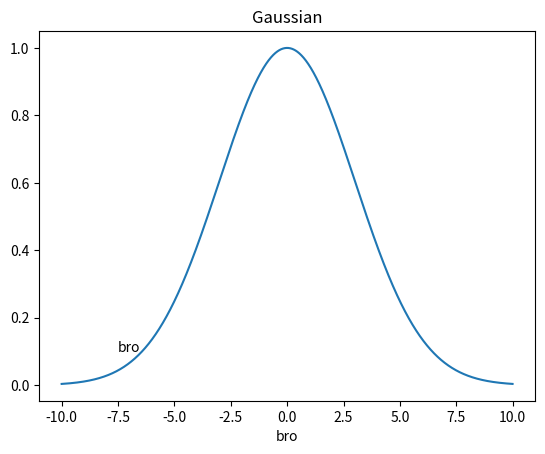

The matplotlib source for this figure:
#!/usr/bin/env python3
# -*- coding: utf-8 -*-
"""
Created on Thu Sep  5 14:07:52 2024

@author: vedhasyamuvva
"""

import numpy as np
import matplotlib.pyplot as plt


def calculate_Gaussian(x):
    a = 1 # height of the curve
    b = 0 # position of the center of the curve
    c = 3 #standard deviation
    ans = (a * np.exp( (-(x-b)**2) / (2*c**2) ))
    return ans

# create x values to be plotted
STEP_SIZE = 0.002 # step size of function
xarray = np.arange(-10, 10, STEP_SIZE, dtype=np.float32)
plt.plot(xarray, calculate_Gaussian(xarray))
plt.title("Gaussian")
plt.xlabel("bro")
plt.text(-7.5,.1,r'bro')
plt.savefig('gaussian.png')

#What does normalizing mean???